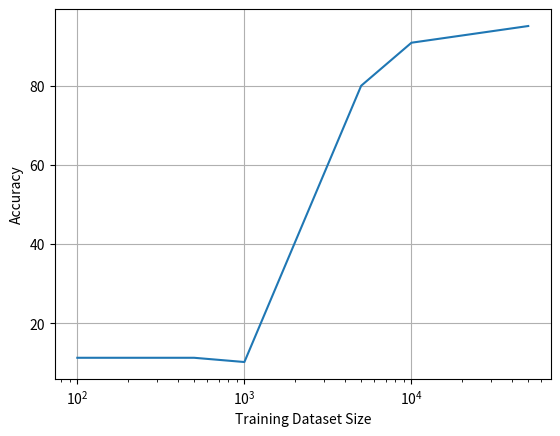

Here is the Python script that generated this plot:
dataset_l = [100, 500, 1000, 5000, 10000, 50000]
#For scratch neural network 0 weight initialization
#accuracy = [0.1135, 0.1135, 0.1028, 0.1135, 0.4389, 0.5097]

#For scratch neural network with random weight initialization
#accuracy =  [0.3994, 0.6497, 0.7555, 0.8749, 0.902, 0.9509]

#For pytorch base neural network with random weights.
accuracy=  [0.2129, 0.7255, 0.8365, 0.9018, 0.917, 0.9593]

#For pytorch base neural network with zero weights.
accuracy= [0.1135, 0.1135, 0.1028, 0.7994, 0.9079, 0.95]


accuracy_p = []
import matplotlib.pyplot as plt

for a in accuracy:
	accuracy_p.append(a*100)


plt.plot(dataset_l, accuracy_p)
plt.grid()
plt.xlabel("Training Dataset Size")
plt.ylabel("Accuracy")
plt.xscale("log")
plt.show()
